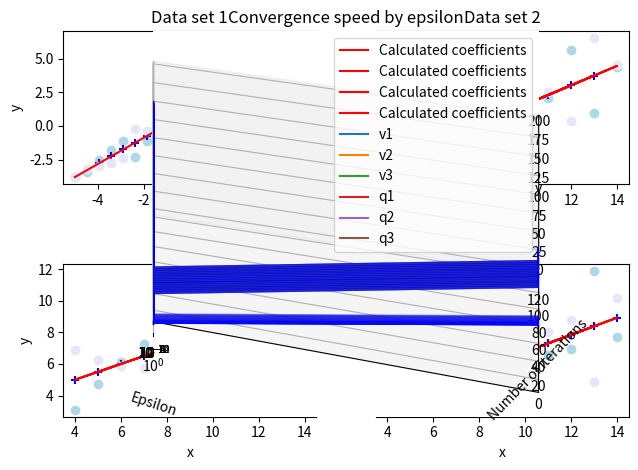

The matplotlib source for this figure:
import numpy as np
import matplotlib.pyplot as plt
from scipy.optimize import fmin

"""
Please don't look at this

Look at the github instead for more clarity

[redacted]








"""



X1 = np.array([-5.0,
               -4.473684210526316,
               -3.947368421052632,
               -3.4210526315789473,
               -2.8947368421052633,
               -2.368421052631579,
               -1.8421052631578947,
               -1.3157894736842106,
               -0.7894736842105265,
               -0.2631578947368425,
               0.2631578947368416,
               0.7894736842105257,
               1.3157894736842106,
               1.8421052631578947,
               2.3684210526315788,
               2.894736842105263,
               3.421052631578947,
               3.947368421052632,
               4.473684210526315,
               5.0])

Y1 = np.array([-3.8214130281395384,
               -3.4193887110325143,
               -2.5661253640159583,
               -1.775098291142789,
               -1.0856313118090484,
               -2.281145922997222,
               -1.0925080217035064,
               0.04196956346189595,
               -0.7073390282943666,
               1.010429892882658,
               2.237370616506767,
               1.9245548728985702,
               2.79729220264899,
               2.3823270467509614,
               4.061315773975142,
               3.0683027990952865,
               3.936954278819055,
               4.568106293943185,
               5.778550917642228,
               6.528404914496181])


X2 = np.array([
    10.0,
    8.0,
    13.0,
    9.0,
    11.0,
    14.0,
    6.0,
    4.0,
    12.0,
    7.0,
    5.0
])

Y2 = np.array([
    [8.04, 9.14, 7.46],
    [6.95, 8.14, 6.77],
    [7.58, 8.74, 12.74],
    [8.81, 8.77, 7.11],
    [8.33, 9.26, 7.81],
    [9.96, 8.1, 8.84],
    [7.24, 6.13, 6.08],
    [4.26, 3.1, 5.39],
    [10.84, 9.13, 8.15],
    [4.82, 7.26, 6.42],
    [5.68, 4.74, 5.73]
])

tol = 10**-6


def func(v: np.ndarray, *args):
    x = args[0]
    y = args[1]
    yhatt = v[0] * x + v[1] * np.ones(np.shape(x)[0])
    kost = np.linalg.norm(yhatt - y)
    return kost


def gen_p(x, y, cofs):
    yhatt = cofs[0] * x + cofs[1] * np.ones(np.size(x))

    A = np.outer(yhatt, yhatt.T)
    B = np.outer(y, yhatt.T)

    P = np.dot(A, np.linalg.pinv(B))

    print("Is projection? :", np.allclose(np.dot(P, P), P, atol=10 ** -1))
    print("Is orthogonal? :", np.allclose(P, P.T))

    return P

def Nom_eq (x: np.array, y: np.array):
    A_t = np.array([x, np.ones(len(x))])
    A = np.transpose(A_t)
    return np.matmul(np.linalg.inv(np.matmul(A_t, A)), np.matmul(A_t, y))

def f_err(x, y):
    for i in range(len(rand_a)):
        for j in range(len(rand_b)):
            points[i, j] = func(np.array([rand_a[i], rand_b[j]]), x, y)
    return points

print("Data set 1")
cofs1 = fmin(func, x0=np.array([1, 1]), args=(X1, Y1), xtol=tol)
print("fmin coefficients:", cofs1)  # Coefficients: [0.97754289 1.07934658]
print("Normal eqs coefficients:", Nom_eq(X1, Y1))

print("Data set 2")
cofs2 = fmin(func, x0=np.array([1, 1]), args=(X2, Y2[:, 0]), xtol=tol)
print("fmin coefficients:", cofs2)
print("Normal eqs coefficients:", Nom_eq(X2, Y2[:, 0]))

print("Data set 3")
cofs3 = fmin(func, x0=np.array([1, 1]), args=(X2, Y2[:, 1]), xtol=tol)
print("fmin coefficients:", cofs3)
print("Normal eqs coefficients:", Nom_eq(X2, Y2[:, 1]))

print("Data set 4")
cofs4 = fmin(func, x0=np.array([1, 1]), args=(X2, Y2[:, 2]), xtol=tol)
print("fmin coefficients:", cofs4)
print("Normal eqs coefficients:", Nom_eq(X2, Y2[:, 2]))

# plotting linear regression
fig, axs = plt.subplots(2, 2)

# top left plot
axs[0, 0].scatter(X1, Y1, color='lightblue', label='y')
axs[0, 0].plot(X1, cofs1[0]*X1+cofs1[1], color='red', label='yhat(fmin)')  # https://matplotlib.org/stable/gallery/subplots_axes_and_figures/subplots_demo.html
axs[0, 0].set_title("Data set 1")

# top right plot
axs[0, 1].scatter(X2, Y2[:, 0], color='lightblue', label='y')  # why do we have to crop Y like this for 2-4 but not 1 me no comprendo
axs[0, 1].plot(X2, cofs2[0]*X2+cofs2[1], color='red', label='yhat(fmin)')
axs[0, 1].set_title("Data set 2")

# bottom left plot
axs[1, 0].scatter(X2, Y2[:, 1], color='lightblue', label='y')
axs[1, 0].plot(X2, cofs3[0]*X2+cofs3[1], color='red', label='yhat(fmin)')
axs[1, 0].set_title("Data set 3")

# bottom right plot
axs[1, 1].scatter(X2, Y2[:, 2], color='lightblue', label='y')
axs[1, 1].plot(X2, cofs4[0]*X2+cofs4[1], color='red', label='yhat(fmin)')
axs[1, 1].set_title("Data set 4")

for ax in axs.flat:
    ax.set(xlabel='x', ylabel='y')

fig.tight_layout()

# second part

P1 = gen_p(X1, Y1, cofs1)
P2 = gen_p(X2, Y2[:, 0], cofs2)
P3 = gen_p(X2, Y2[:, 1], cofs3)
P4 = gen_p(X2, Y2[:, 2], cofs4)

# top left plot
axs[0, 0].scatter(X1, np.dot(P1, Y1), color='blue', marker='+')

# top right plot
axs[0, 1].scatter(X2, np.dot(P2, Y2[:, 0]), color='blue', marker='+')

# bottom left plot
axs[1, 0].scatter(X2, np.dot(P3, Y2[:, 1]), color='blue', marker='+')

# bottom right plot
axs[1, 1].scatter(X2, np.dot(P4, Y2[:, 2]), color='blue', marker='+')

R1 = 2*P1 - np.eye(20)
R2 = 2*P2 - np.eye(11)
R3 = 2*P3 - np.eye(11)
R4 = 2*P4 - np.eye(11)

# top left plot
axs[0, 0].scatter(X1, np.dot(R1, Y1), color='lavender', label="bla")

# top right plot
axs[0, 1].scatter(X2, np.dot(R2, Y2[:, 0]), color='lavender')

# bottom left plot
axs[1, 0].scatter(X2, np.dot(R3, Y2[:, 1]), color='lavender')

# bottom right plot
axs[1, 1].scatter(X2, np.dot(R4, Y2[:, 2]), color='lavender')

plt.show()


# create surface plot (subtask 3)
rand_a = np.linspace(-5, 5, 20)
rand_b = np.linspace(-5, 5, 20)
points = np.zeros((20, 20))

b, a = np.meshgrid(rand_a, rand_a)

#dataset 1
ax2 = plt.subplot(projection = '3d', xlabel = 'a', ylabel = 'b', zlabel='y')
ax2.plot(cofs1[0], cofs1[1], np.linspace(-5, 100, 100), color = 'red', label = 'Calculated coefficients')
ax2.plot_surface(a, b, f_err(X1, Y1), alpha = 0.5, edgecolor = 'blue', color = 'lightblue')
ax2.set_title('Data set 1')
plt.legend()
plt.show()

#dataset 2
ax2 = plt.subplot(projection = '3d', xlabel = 'a', ylabel = 'b', zlabel='y')
ax2.plot(cofs2[0], cofs2[1], np.linspace(-5, 100, 100), color = 'red', label = 'Calculated coefficients')
ax2.plot_surface(a, b, f_err(X2, Y2[:, 0]), alpha = 0.5, edgecolor = 'blue', color = 'lightblue')
ax2.set_title('Data set 2')
plt.legend()
plt.show()

#dataset 3
ax2 = plt.subplot(projection = '3d', xlabel = 'a', ylabel = 'b', zlabel='y')
ax2.plot(cofs3[0], cofs3[1], np.linspace(-5, 100, 100), color = 'red', label = 'Calculated coefficients')
ax2.plot_surface(a, b, f_err(X2, Y2[:, 1]), alpha = 0.5, edgecolor = 'blue', color = 'lightblue')
ax2.set_title('Data set 3')
plt.legend()
plt.show()

# dataset 4
ax2 = plt.subplot(projection = '3d', xlabel = 'a', ylabel = 'b', zlabel='y')
ax2.plot(cofs4[0], cofs4[1], np.linspace(-5, 100, 100), color = 'red', label = 'Calculated coefficients')
ax2.plot_surface(a, b, f_err(X2, Y2[:, 2]), alpha = 0.5, edgecolor = 'blue', color = 'lightblue')
ax2.set_title('Data set 4')
plt.legend()
plt.show()

import numpy as np
import matplotlib.pyplot as plt


def recurrence(vec, mat, steps):
    z0 = vec
    for i in range(steps):
        z1 = np.inner(mat, z0)
        z0 = z1
        if not i % 10:
            print(f"After {i+1} iterations:", z0)
    print(f"After {steps} iterations:", z0)
    return z0


def normrecurrence(vec, mat, steps):
    z0 = vec/np.linalg.norm(vec)
    for i in range(steps):
        z1 = np.inner(mat, z0)
        z0 = z1/np.linalg.norm(z1)
        if not i % 10:
            print(f"After {i + 1} iterations:", z0)
    print(f"After {steps} iterations:", z0)
    return z0


def qrecurrence(vec, mat, steps):
    z0 = vec / np.linalg.norm(vec)
    q = np.inner(np.inner(z0, A), z0)
    for i in range(steps):
        z1 = np.inner(mat, z0)
        z0 = z1 / np.linalg.norm(z1)
        q = np.inner(np.inner(z0, A), z0)
        if not i % 10:
            print(f"After {i + 1} iterations:", q)
    print(f"After {steps} iterations:", q)
    return q


def epsilonrecurrence(vec, con_vec, mat, max_steps, ep):
    z0 = vec / np.linalg.norm(vec)
    for i in range(max_steps):
        if np.linalg.norm(z0 - con_vec) < ep:
            return i
        z1 = np.inner(mat, z0)
        z0 = z1 / np.linalg.norm(z1)
    return -1


def epsilonqrecurrence(vec, con_q, mat, max_steps, ep):
    z0 = vec / np.linalg.norm(vec)
    q = np.inner(np.inner(z0, A), z0)
    for i in range(max_steps):
        if abs(q-con_q) < ep:
            return i
        z1 = np.inner(mat, z0)
        z0 = z1 / np.linalg.norm(z1)
        q = np.inner(np.inner(z0, A), z0)
    return -1


a = np.array([8, 3, 12])
b = np.array([1/19, -12/19, 19/19])
c = np.array([1/19, 12/19, -19/19])

A = np.array([[1, 3, 2],
              [-3, 4, 3],
              [2, 3, 1]])


# Regular iterates
print("z0 =", a)
recurrence(a, A, 100)  # diverges
print("-")
print("z0 =", b)  # diverges
recurrence(b, A, 100)
print("-")
print("z0 =", c)  # diverges with eigenvalue -1 for few iterations
recurrence(c, A, 100)

print("-"*20)
# normalized iterations
print("z0 =", a/np.linalg.norm(a))
v1 = normrecurrence(a, A, 1000)  # converges on [0.6882472016116795  0.22941573387059622 0.6882472016116795]
print(v1[0])
print(v1[1])
print(v1[2])
print("-")
print("z0 =", b/np.linalg.norm(b))
v2 = normrecurrence(b, A, 1000)  # converges on [-0.6882472016116675  -0.2294157338706683 -0.6882472016116676]
print(v2[0])
print(v2[1])
print(v2[2])
print("-")
print("z0 =", c/np.linalg.norm(c))
v3 = normrecurrence(c, A, 1000)  # converges on [0.6882472016116683  0.22941573387066477 0.6882472016116683]
print(v3[0])
print(v3[1])
print(v3[2])

print("-"*20)
# q iterations
print("q0 =", np.inner(np.inner(a, A), a))
qrecurrence(a, A, 100)                      # converges to eigenvalue 4
print("-")
print("q0 =", np.inner(np.inner(b, A), b))
qrecurrence(b, A, 100)                      # converges to eigenvalue 4
print("-")
print("q0 =", np.inner(np.inner(c, A), c))
qrecurrence(c, A, 100)                      # converges to eigenvalue 4
print("-")

print("-"*20)
# epsilon
i1 = epsilonrecurrence(a, v1, A, 1000, 10**-8)
print(f"Condition satisfied after {i1} iterations")
print("-")
i2 = epsilonrecurrence(b, v2, A, 1000, 10**-8)
print(f"Condition satisfied after {i2} iterations")
print("-")
i3 = epsilonrecurrence(c, v3, A, 1000, 10**-8)
print(f"Condition satisfied after {i3} iterations")

print("-"*20)
E = np.logspace(-1, -14)
Y1 = np.array([epsilonrecurrence(a, v1, A, 1000, e) for e in E])
Y2 = np.array([epsilonrecurrence(b, v2, A, 1000, e) for e in E])
Y3 = np.array([epsilonrecurrence(c, v3, A, 1000, e) for e in E])

Y4 = np.array([epsilonqrecurrence(a, 4, A, 1000, e) for e in E])
Y5 = np.array([epsilonqrecurrence(b, 4, A, 1000, e) for e in E])
Y6 = np.array([epsilonqrecurrence(c, 4, A, 1000, e) for e in E])

plt.plot(E, Y1, label="v1")
plt.plot(E, Y2, label="v2")
plt.plot(E, Y3, label="v3")
plt.plot(E, Y4, label="q1")
plt.plot(E, Y5, label="q2")
plt.plot(E, Y6, label="q3")

plt.xscale("log")
plt.title("Convergence speed by epsilon")
plt.ylabel("Number of iterations")
plt.xlabel("Epsilon")
plt.legend()

plt.show()

# can see in the plot that v always converges faster than q
